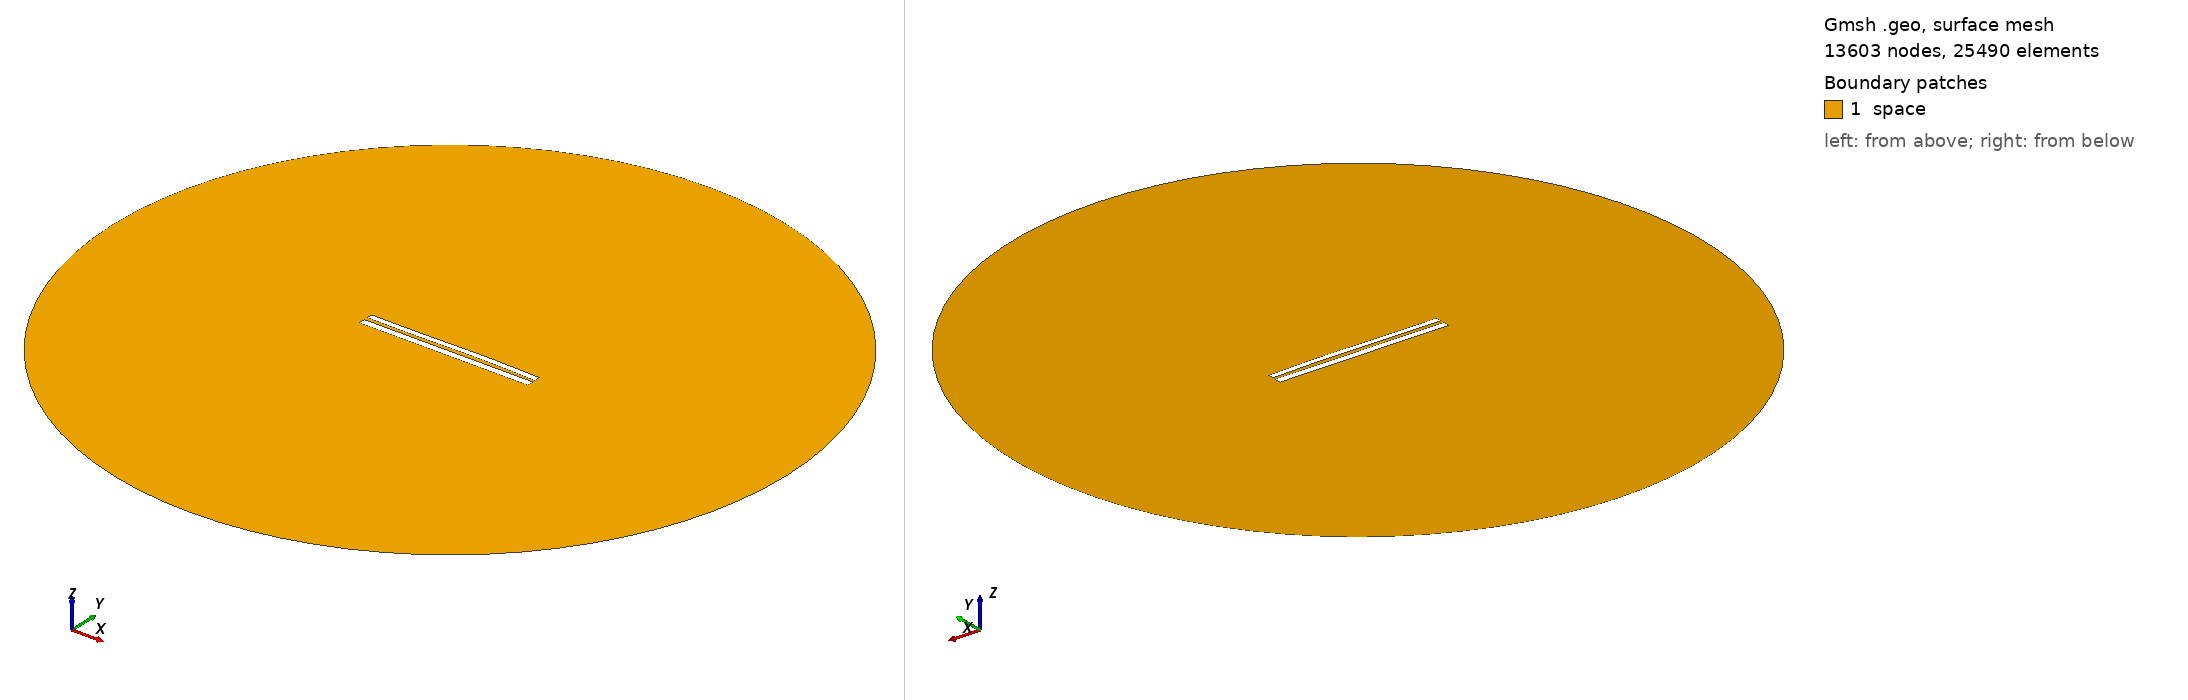

Gmsh geometry script, surface-meshed: 13603 nodes, 25490 surface elements. Boundary patches (legend numbers): 1 space. Left view from above one corner, right view from below the opposite corner. Legend entries are the model's physical surfaces. The drawing asked Gmsh for element sizes between 1% and 20% of the model's largest extent; the script's own settings can give other sizes.

=== 7853.geo (drawn) ===
//---------------------------------------
// Geometry kernel
//---------------------------------------

SetFactory("OpenCASCADE");



//---------------------------------------
// Parameters of the geometry
//---------------------------------------

// Overetch of the upper plate
overetch = 0.25;

// Distance between the plates
distance = 2.0;

// Discretization over the x axis (for the deformation)
nx = 50; 

// Length of the plate
L = 100 - overetch; 

// Number of modes
n = 4; 

// 1st mode coefficient
coeff(1) = 0.0;
beta(1) = 0.596864 * 3.1415926535 / L;

// 2nd mode coefficient
coeff(2) = 0.15;
beta(2) = 1.49418 * 3.1415926535 / L;

// 3rd mode coefficient
coeff(3) = -0.15;
beta(3) = 2.50025 * 3.1415926535 / L;

// 4th mode coefficient
coeff(4) = 0.0;
beta(4) = 3.49999 * 3.1415926535 / L;



//---------------------------------------
// Upper plate (deformed rectangle)
//---------------------------------------

// Coordiantes of the upper plate
xmin = -50;
xmax = 50 - overetch;

// Height of the upper plate
yheight = 4 - 2 * overetch;

// Indexes of the points
UpperID[] = {};
LowerID[] = {};
LeftID[] = {};
RightID[] = {};

// Point index
p = 1;

// Horizontal edges
For i In {1:nx}
    x = xmin + (i-1)*(xmax - xmin)/(nx-1);

    y_bottom = distance / 2 + overetch;
    For j In {1:n}
        C = (Cosh(beta(j)*L) + Cos(beta(j)*L)) / (Sinh(beta(j)*L) + Sin(beta(j)*L));
        y_bottom  = y_bottom + coeff(j) * (Cosh(beta(j)*(x+50)) - Cos(beta(j)*(x+50)) - C * (Sinh(beta(j)*(x+50)) - Sin(beta(j)*(x+50))));
    EndFor

    y_top = y_bottom + yheight;

    Point(p) = {x, y_top, 0, 1.0};
    UpperID[i] = p;
    p = p + 1;

    Point(p) = {x, y_bottom, 0, 1.0};
    LowerID[i] = p;
    p = p + 1;
EndFor

// Create point lists
UpperPts[] = {}; LowerPts[] = {};
For i In {1:nx}
  UpperPts[] += {UpperID[i]};
  LowerPts[] += {LowerID[i]};
EndFor

// Build splines
Spline(1) = {UpperPts[]};
Spline(2) = {LowerPts[]};
Line(3) = {LowerPts[nx-1], UpperPts[nx-1]};
Line(4) = {LowerPts[0], UpperPts[0]};

// Build the plane surface
Curve Loop(1) = {2, 3, -1, -4};
Plane Surface(1) = {1};



//---------------------------------------
// Lower plate (rectangle)
//---------------------------------------

// Vertices
Point(1001) = {-50, -1, 0, 1.0};
Point(1002) = { 50, -1, 0, 1.0};
Point(1003) = { 50,  -5, 0, 1.0};
Point(1004) = {-50,  -5, 0, 1.0};

// Edges
Line(5) = {1001, 1002};
Line(6) = {1002, 1003};
Line(7) = {1003, 1004};
Line(8) = {1004, 1001};

// Plane surface
Line Loop(2) = {5, 6, 7, 8};
Plane Surface(2) = {2}; 



//---------------------------------------
// Outer (fictious) boundary
//---------------------------------------

// Points
Point(1005) = {0, 0, 0};       // Center
Point(1006) = {200, 0, 0};     // Start point
Point(1007) = {0, 200, 0};     // 90 degrees
Point(1008) = {-200, 0, 0};    // 180 degrees
Point(1009) = {0, -200, 0};    // 270 degrees

// Circle arcs (each needs start, center, end)
Circle(9) = {1006, 1005, 1007};
Circle(10) = {1007, 1005, 1008};
Circle(11) = {1008, 1005, 1009};
Circle(12) = {1009, 1005, 1006};

// Plane surface for the entire domain
Curve Loop(3) = {9, 10, 11, 12};
Surface(3) = {3};

// Subtract the plates from the whole domain to obtain the actual domain where we want to solve the equations
BooleanDifference{ Surface{3}; Delete; }{ Surface{1}; Surface{2}; Delete; }




//---------------------------------------
// Transfinite Lines/Curves
//---------------------------------------

// Set the number of points on the boundaries
r = 7;

// Plates
Transfinite Curve {1, 2} = 50*r Using Progression 1;
Transfinite Curve {3, 4} = 2*r Using Progression 1;
Transfinite Line {5, 7} = 50*r Using Progression 1;
Transfinite Line {6, 8} = 2*r Using Progression 1;

// Outer boundary
Transfinite Line {9, 10, 11, 12} = 20 Using Progression 1;



//---------------------------------------
// Physical groups
//---------------------------------------                

// Physical curves (boundaries)
Physical Line("force_segment", 10) = {2};
Physical Line("upper_plate", 11) = {1, 3, 4};
Physical Line("lower_plate", 12) = {5, 6, 7, 8};
Physical Line("boundary", 20) = {9, 10, 11, 12};

// Physical Surfaces
Physical Surface("space", 30) = {3};



//---------------------------------------
// 6. Generate the Mesh
//---------------------------------------

// 2D mesh generation
Mesh 2;
